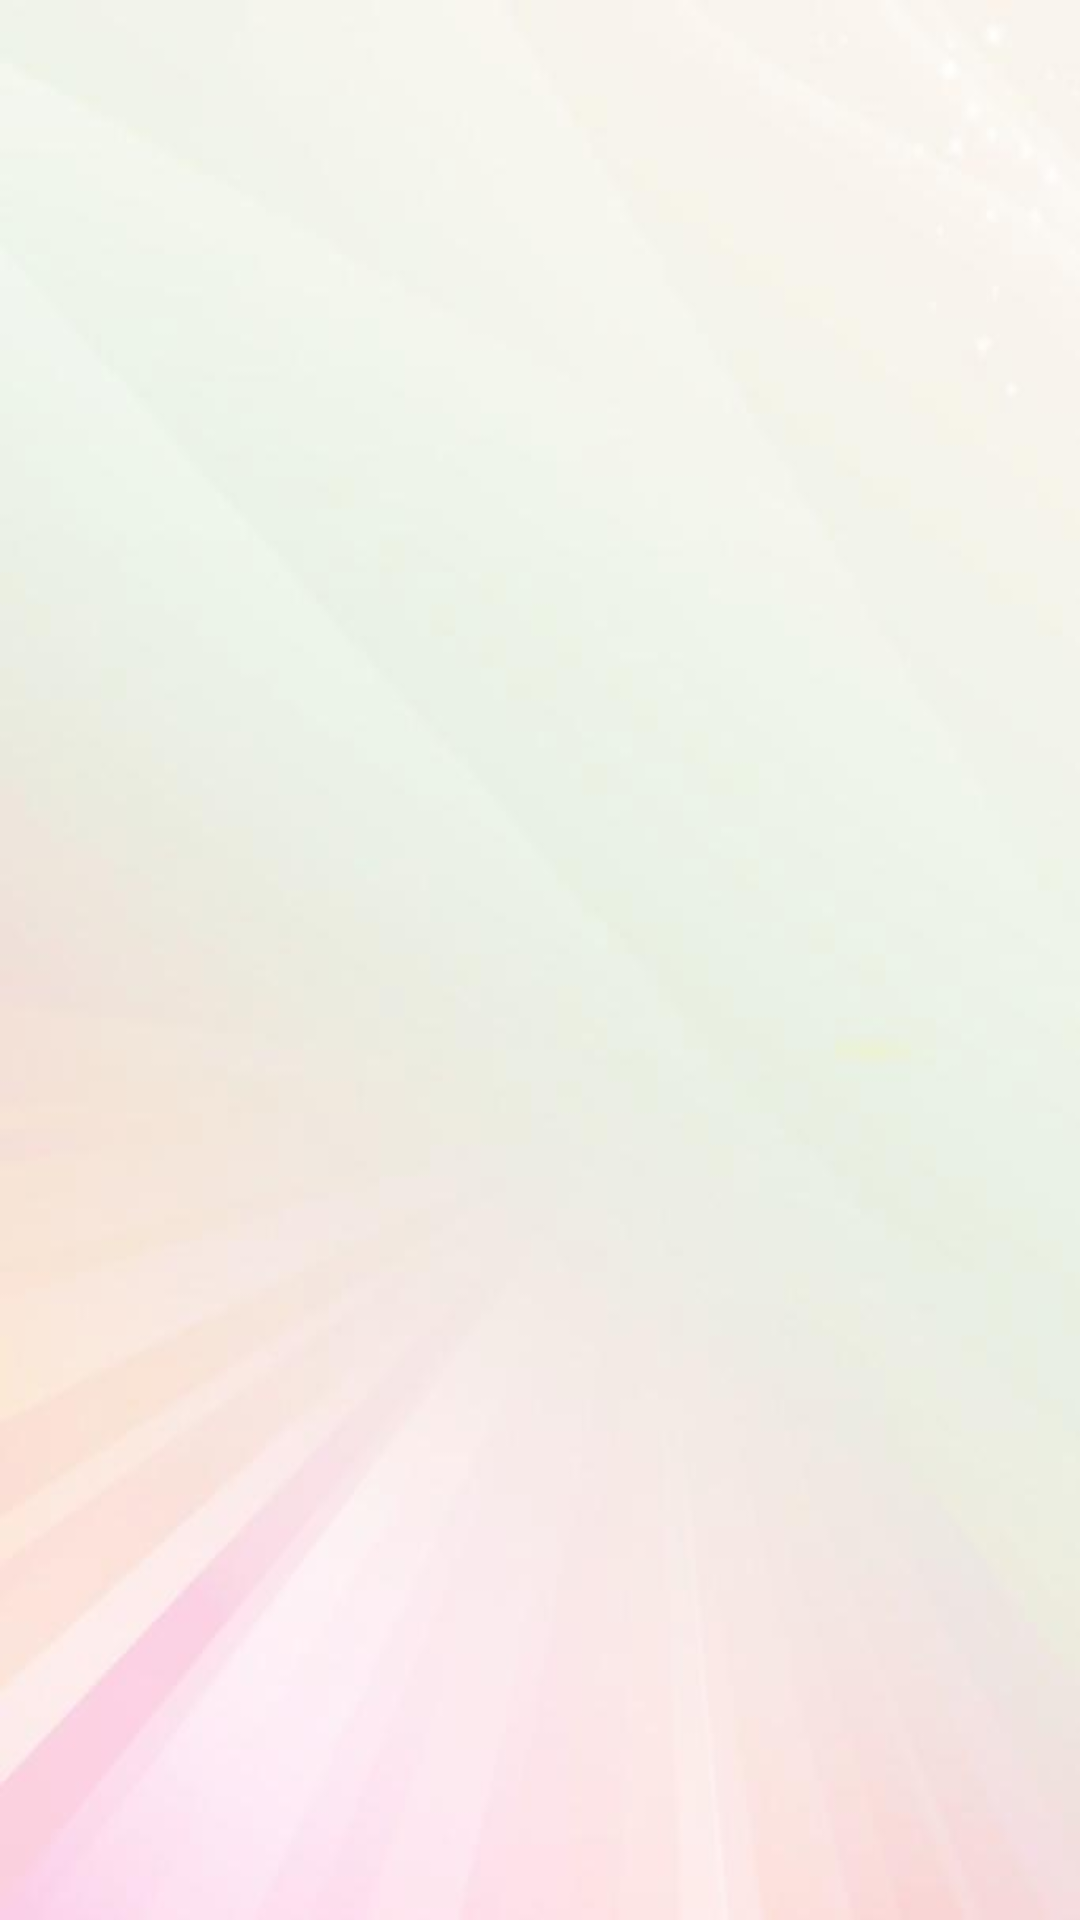

Write the Android layout XML for this screen, with the resource values it uses.
<!-- AndroidManifest.xml: application theme AppTheme -->
<!-- res/layout/activity_grid_view.xml -->
<?xml version="1.0" encoding="utf-8"?>
<RelativeLayout xmlns:android="http://schemas.android.com/apk/res/android"
    xmlns:tools="http://schemas.android.com/tools"
    android:orientation="vertical"
    android:background="@drawable/back"
    android:layout_width="match_parent"
    android:layout_height="match_parent"
    tools:context=".AddressActivity">

    
    <GridView
        android:id="@+id/grid_photo"
        android:layout_width="match_parent"
        android:layout_height="match_parent"
        android:numColumns="3" />

</RelativeLayout>
<!-- resources referenced by this layout -->
<resources>
  <!-- drawable back: jpg bitmap (drawable-hdpi, 14204 bytes) -->
  <style name="AppTheme" parent="Theme.AppCompat.Light.DarkActionBar">
          
          <item name="colorPrimary">@color/colorPrimary</item>
          <item name="colorPrimaryDark">@color/colorPrimaryDark</item>
          <item name="colorAccent">@color/colorAccent</item>
      </style>
  <color name="colorPrimary">#393A3F</color>
  <color name="colorPrimaryDark">#171717</color>
  <color name="colorAccent">#FF4081</color>
</resources>
